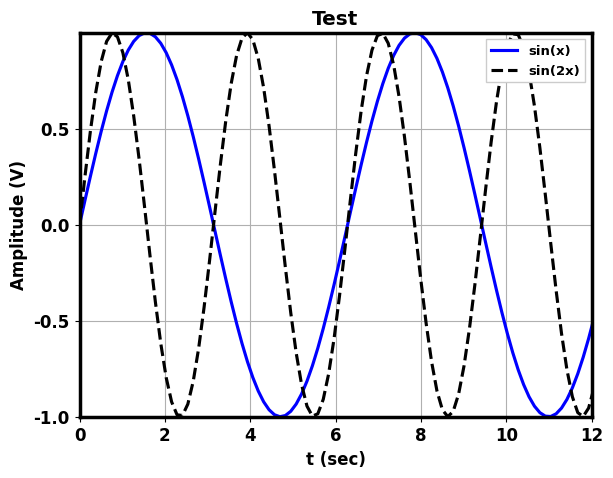

Reproduce this figure in Python.
import matplotlib as mpl
import matplotlib.pyplot as plt
import numpy as np

mpl.rcParams['toolbar'] = 'None'
mpl.rcParams['axes.linewidth'] = 2.5
mpl.rcParams["font.family"] = 'Arial'
mpl.rcParams["font.size"] = 12
mpl.rcParams["font.weight"] = 'bold'

x = np.linspace(0, 4*np.pi, 100)

y1 = np.sin(x)
y2 = np.sin(2*x)

fig = plt.figure(linewidth = 3)

ax = fig.add_axes([0.15, 0.15, 0.8, 0.8])
ax.plot(x, y1, 'b', linewidth = 2.25, label = 'sin(x)')
ax.plot(x, y2, 'k--', linewidth = 2.25, label = 'sin(2x)')

ax.set_title('Test', fontweight = 'bold')
ax.set_xlabel('t (sec)', fontweight = 'bold')
ax.set_ylabel('Amplitude (V)', fontweight = 'bold')

ax.set_xlim([0, 12])
ax.set_ylim([-1, 1])

plt.legend(loc = 'upper right', framealpha = 1, fancybox = False, fontsize = 9.5)

plt.xticks(np.arange(min(x), max(x), 2.0))
plt.yticks(np.arange(min(y1), max(y2), 0.5))

ax.grid()

fig.savefig('Test_Figure_2.png', dpi = 600)

plt.show()
